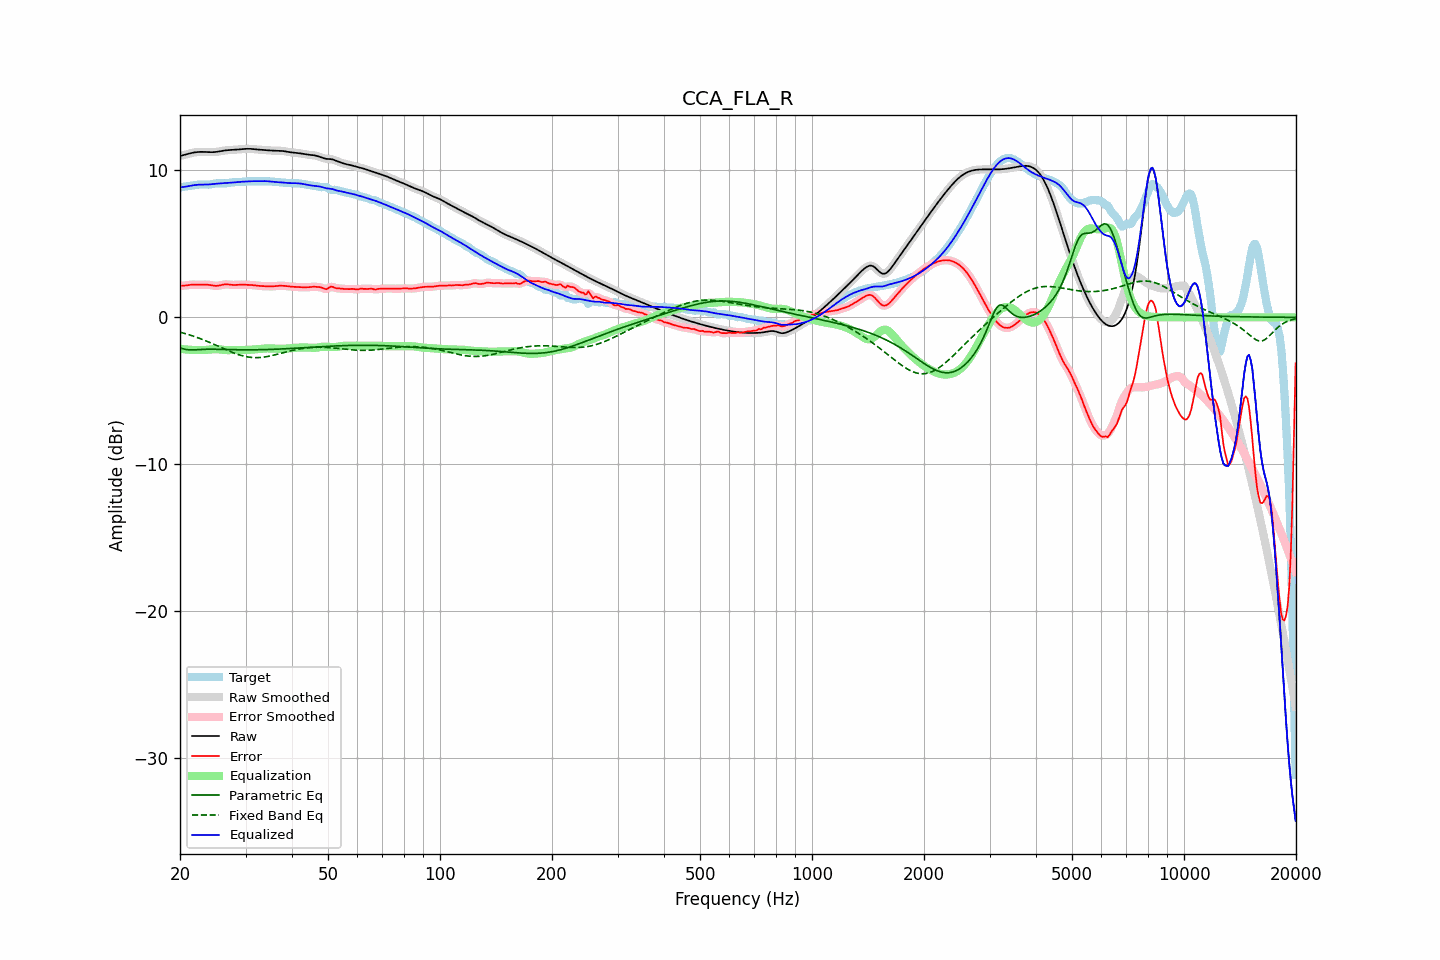

Data behind this chart, as committed beside it:
frequency, raw, error, smoothed, error_smoothed, equalization, parametric_eq, fixed_band_eq, equalized_raw, equalized_smoothed, target
20.00, 10.98, 2.15, 10.98, 2.15, -2.14, -2.08, -1.00, 8.84, 8.84, 8.82
20.20, 11.01, 2.15, 11.01, 2.15, -2.15, -2.11, -1.03, 8.85, 8.85, 8.85
20.40, 11.03, 2.15, 11.03, 2.16, -2.17, -2.14, -1.06, 8.87, 8.87, 8.88
20.61, 11.06, 2.16, 11.06, 2.16, -2.18, -2.16, -1.10, 8.89, 8.89, 8.90
20.81, 11.09, 2.18, 11.09, 2.18, -2.19, -2.19, -1.13, 8.91, 8.91, 8.91
21.02, 11.12, 2.19, 11.12, 2.19, -2.20, -2.20, -1.16, 8.93, 8.93, 8.93
21.23, 11.15, 2.21, 11.15, 2.21, -2.20, -2.21, -1.20, 8.95, 8.95, 8.94
21.44, 11.18, 2.22, 11.18, 2.22, -2.21, -2.21, -1.23, 8.97, 8.97, 8.96
21.66, 11.20, 2.23, 11.20, 2.23, -2.22, -2.22, -1.27, 8.98, 8.98, 8.98
21.87, 11.22, 2.23, 11.22, 2.23, -2.22, -2.21, -1.30, 9.00, 9.00, 8.99
22.09, 11.24, 2.22, 11.24, 2.22, -2.22, -2.20, -1.34, 9.01, 9.01, 9.01
22.31, 11.25, 2.22, 11.25, 2.22, -2.23, -2.20, -1.38, 9.02, 9.02, 9.03
22.54, 11.26, 2.22, 11.26, 2.22, -2.23, -2.19, -1.42, 9.03, 9.03, 9.04
22.76, 11.26, 2.22, 11.26, 2.22, -2.23, -2.18, -1.46, 9.03, 9.03, 9.04
22.99, 11.26, 2.22, 11.26, 2.22, -2.23, -2.18, -1.51, 9.03, 9.03, 9.04
23.22, 11.26, 2.22, 11.26, 2.22, -2.22, -2.17, -1.55, 9.03, 9.03, 9.03
23.45, 11.25, 2.23, 11.25, 2.23, -2.22, -2.17, -1.59, 9.03, 9.03, 9.03
23.69, 11.25, 2.22, 11.25, 2.22, -2.21, -2.17, -1.64, 9.04, 9.04, 9.02
23.92, 11.24, 2.21, 11.24, 2.21, -2.20, -2.17, -1.68, 9.04, 9.04, 9.03
24.16, 11.24, 2.19, 11.24, 2.19, -2.19, -2.17, -1.73, 9.05, 9.05, 9.04
24.40, 11.24, 2.17, 11.24, 2.17, -2.17, -2.17, -1.78, 9.06, 9.06, 9.06
24.65, 11.24, 2.15, 11.24, 2.16, -2.17, -2.17, -1.83, 9.08, 9.08, 9.09
24.89, 11.25, 2.14, 11.25, 2.14, -2.16, -2.17, -1.88, 9.09, 9.09, 9.11
25.14, 11.26, 2.15, 11.26, 2.15, -2.16, -2.17, -1.92, 9.10, 9.10, 9.12
25.39, 11.28, 2.15, 11.28, 2.16, -2.17, -2.17, -1.97, 9.11, 9.11, 9.12
25.65, 11.30, 2.18, 11.30, 2.18, -2.18, -2.18, -2.02, 9.12, 9.12, 9.12
25.91, 11.32, 2.20, 11.32, 2.20, -2.20, -2.18, -2.07, 9.12, 9.12, 9.12
26.16, 11.34, 2.23, 11.34, 2.23, -2.21, -2.18, -2.12, 9.13, 9.13, 9.11
26.43, 11.36, 2.24, 11.36, 2.24, -2.22, -2.19, -2.17, 9.14, 9.13, 9.11
26.69, 11.37, 2.24, 11.37, 2.24, -2.23, -2.19, -2.22, 9.14, 9.14, 9.12
26.96, 11.38, 2.24, 11.38, 2.24, -2.23, -2.19, -2.27, 9.15, 9.15, 9.14
27.23, 11.38, 2.23, 11.38, 2.23, -2.23, -2.19, -2.31, 9.16, 9.16, 9.16
27.50, 11.39, 2.21, 11.39, 2.21, -2.22, -2.20, -2.36, 9.17, 9.17, 9.18
27.77, 11.39, 2.20, 11.39, 2.21, -2.22, -2.20, -2.40, 9.18, 9.18, 9.19
28.05, 11.40, 2.20, 11.40, 2.20, -2.21, -2.20, -2.44, 9.19, 9.19, 9.20
28.33, 11.41, 2.21, 11.41, 2.21, -2.21, -2.20, -2.48, 9.20, 9.20, 9.20
28.62, 11.42, 2.21, 11.42, 2.21, -2.21, -2.20, -2.52, 9.21, 9.21, 9.21
28.90, 11.43, 2.22, 11.43, 2.22, -2.22, -2.21, -2.56, 9.21, 9.21, 9.21
29.19, 11.44, 2.22, 11.44, 2.22, -2.22, -2.21, -2.59, 9.22, 9.22, 9.22
29.48, 11.45, 2.22, 11.45, 2.22, -2.22, -2.21, -2.62, 9.23, 9.23, 9.23
29.78, 11.46, 2.22, 11.46, 2.22, -2.22, -2.21, -2.65, 9.24, 9.24, 9.24
30.08, 11.46, 2.22, 11.46, 2.22, -2.22, -2.21, -2.67, 9.24, 9.24, 9.25
30.38, 11.47, 2.21, 11.47, 2.21, -2.22, -2.21, -2.69, 9.25, 9.25, 9.25
30.68, 11.47, 2.21, 11.47, 2.21, -2.21, -2.21, -2.71, 9.26, 9.26, 9.26
30.99, 11.46, 2.20, 11.46, 2.20, -2.20, -2.21, -2.72, 9.26, 9.26, 9.26
31.30, 11.46, 2.20, 11.46, 2.20, -2.19, -2.21, -2.73, 9.26, 9.26, 9.26
31.61, 11.44, 2.19, 11.44, 2.19, -2.18, -2.21, -2.74, 9.26, 9.26, 9.26
31.93, 11.43, 2.17, 11.43, 2.17, -2.17, -2.21, -2.74, 9.26, 9.26, 9.26
32.24, 11.42, 2.16, 11.42, 2.16, -2.16, -2.20, -2.74, 9.26, 9.26, 9.26
32.57, 11.41, 2.14, 11.41, 2.14, -2.15, -2.20, -2.74, 9.26, 9.26, 9.27
32.89, 11.40, 2.13, 11.40, 2.13, -2.14, -2.20, -2.73, 9.26, 9.26, 9.27
33.22, 11.40, 2.13, 11.40, 2.13, -2.13, -2.20, -2.72, 9.27, 9.27, 9.27
33.55, 11.39, 2.12, 11.39, 2.12, -2.12, -2.20, -2.71, 9.27, 9.27, 9.27
33.89, 11.38, 2.12, 11.38, 2.12, -2.11, -2.19, -2.69, 9.27, 9.27, 9.26
34.23, 11.37, 2.11, 11.37, 2.11, -2.11, -2.19, -2.67, 9.26, 9.26, 9.26
34.57, 11.36, 2.11, 11.36, 2.11, -2.11, -2.19, -2.65, 9.25, 9.25, 9.26
34.92, 11.35, 2.10, 11.35, 2.11, -2.11, -2.18, -2.63, 9.24, 9.24, 9.25
35.27, 11.35, 2.11, 11.35, 2.11, -2.11, -2.18, -2.60, 9.23, 9.23, 9.24
35.62, 11.34, 2.11, 11.34, 2.11, -2.12, -2.17, -2.58, 9.22, 9.22, 9.23
35.97, 11.34, 2.12, 11.34, 2.12, -2.13, -2.17, -2.55, 9.21, 9.21, 9.22
... 635 more rows
